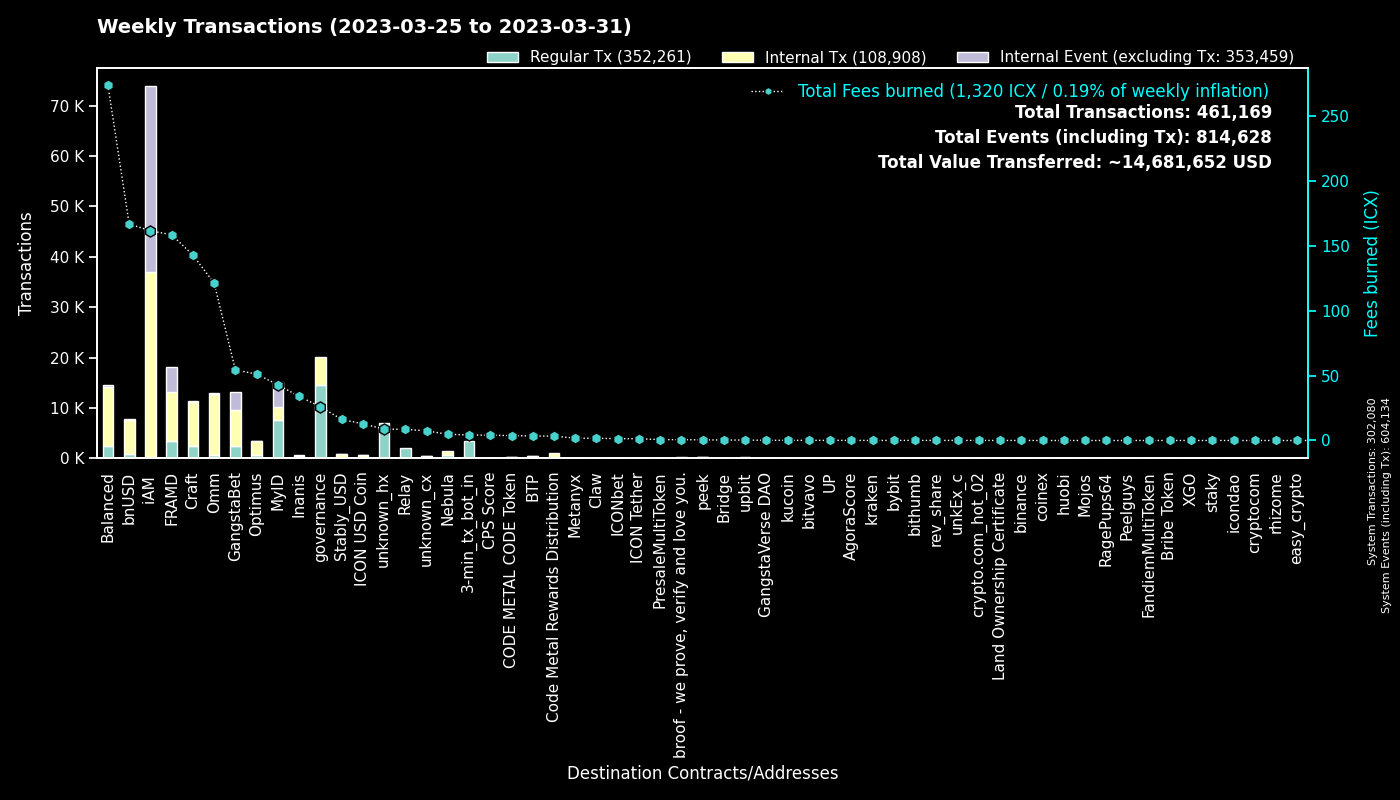

The data file committed next to this chart (first rows):
to, Fees burned, Regular Tx, to_def, Internal Tx, Internal Event (excluding Tx), group
0, 0.0, 302047, System, 33, 302054, System
cx00000000000000000000000000000000000000…, 26.03, 14625, governance, 5547, 0, governance
cx9e3cadcc1a4be3323ea23371b84575abb32703…, 10.26, 4997, MyID_1, 0, 4997, MyID
hx11de4e28be4845de3ea392fd8d758655bf766c…, 4.2, 3360, 3-min_tx_bot_in, 0, 0, 3-min_tx_bot_in
cx2aa9b28a657e3121b75d3d4fe65e569398645d…, 112.4, 3336, FRAMD Token, 5339, 563, FRAMD
cx694e8c9f1a05c8c3719f30d46b97697960e428…, 20.3, 2160, MyID_2, 2160, 0, MyID
cxca5faa5a71d986a2e84dd7e6f5ff791d29901e…, 8.577, 2116, Relay_4, 0, 0, Relay
cxe5c2c460364acc5f8c1d5ca925930043d8d9c9…, 6.937, 1463, GangstaBet Crown, 1553, 0, GangstaBet
cx9c4698411c6d9a780f605685153431dcda0460…, 6.333, 1221, Auction, 1763, 1, Craft
cx88fd7df7ddff82f7cc735c871dc519838cb235…, 166.8, 751, bnUSD, 6942, 98, bnUSD
cx7ecb16e4c143b95e01d05933c17cb986cfe618…, 91.7, 654, CraftRewards, 5036, 38, Craft
cx2dc662031f3d62bcdba4f63e9bf827767c8475…, 7.653, 515, GangstaBet Skill, 3292, 3594, GangstaBet
cx2609b924e33ef00b648a409245c7ea394c4678…, 72.54, 510, balanced_sicx, 2992, 55, Balanced
hxb568381d35d3e7a6383200e8a0d30310af20b9…, 0.5212, 417, unknown_hx, 0, 0, unknown_hx
cxba62bb61baf8dd8b6a04633fe33806547785a0…, 12.32, 397, MyID_3, 397, 0, MyID
cx66d4d90f5f113eba575bf793570135f9b10cec…, 30.53, 394, balanced_loans, 1183, 88, Balanced
cx85954d0dae92b63bf5cba03a59ca4ffe687bad…, 2.54, 384, NebulaMultiToken, 525, 0, Nebula
cx44250a12074799e26fdeee75648ae47e2cc842…, 5.661, 327, balanced_governance, 7, 1, Balanced
cx14002628a4599380f391f708843044bc93dce2…, 159.6, 294, iAM Div, 36676, 36781, iAM
cxcb455f26a2c01c686fa7f30e1e3661642dd53c…, 67.97, 280, omm_lending, 9945, 0, Omm
cxaa99a164586883eed0322d62a31946dfa9491f…, 25.6, 271, optimus_rewards, 886, 14, Optimus
cx2e6d0fc0eca04965d06038c8406093337f085f…, 43.24, 262, Craft, 1691, 24, Craft
cxa0af3165c08318e988cb30993b3048335b94af…, 10.17, 260, balanced_dex, 785, 0, Balanced
cxe971c0a92c58db502e4a224efc6ba311eb1c17…, 32.13, 256, Inanis Treasury, 207, 38, Inanis
cxf61cd5a45dc9f91c15aa65831a30a90d59a096…, 39.04, 247, balanced_baln, 1516, 107, Balanced
cx10d59e8103ab44635190bd4139dbfd682fa2d0…, 11.24, 238, balanced_rewards, 753, 0, Balanced
cx1a29259a59f463a67bb2ef84398b30ca56b583…, 45.15, 225, omm_token, 1751, 100, Omm
cx57d7acf8b5114b787ecdd99ca460c2272e4d91…, 1.875, 206, NebulaPlanetToken, 295, 0, Nebula
cx69bcdf1753472c1444188ec3f5188657e30c83…, 0.63, 198, broof - we prove, verify and love you., 0, 0, broof - we prove, verify and love you.
cx21e94c08c03daee80c25d8ee3ea22a20786ec2…, 49.13, 185, Balanced Router, 2223, 124, Balanced
cx30f18d26f45d990112a4cd4825c0b79af73aac…, 46.06, 166, Yetis, 4334, 4307, FRAMD
cxcc711062b732ed14954008da8a5b5193b4d486…, 0.2904, 157, peek_1, 0, 0, peek
cx32743b6f4588f5c1b025c5bb732ac623493654…, 0.9789, 151, Craft, 178, 182, Craft
cx203d9cd2a669be67177e997b8948ce2c35caff…, 30.67, 150, balanced_dividends, 1959, 61, Balanced
cx334db6519871cb2bfd154cec0905ced4ea142d…, 0.5308, 140, unknown_cx, 0, 0, unknown_cx
cx7b1843b7ef5368a080ccf59c0a9d1bdec474f9…, 7.093, 134, optimus_dividends, 918, 0, Optimus
cxbb2871f468a3008f80b08fdde5b8b951583acf…, 16.29, 129, Stably_USD, 672, 1, Stably_USD
cx6139a27c15f1653471ffba0b4b88dc15de7e32…, 27.41, 114, gangstabet_token, 1467, 44, GangstaBet
hx49b1556654e51f52d59a8222b4737ee7dccc6d…, 0.1425, 114, upbit_cold_02, 0, 0, upbit
cx8683d50b9f53275081e13b64fba9d6a56b7c57…, 0.413, 112, gangstabet_trade, 118, 0, GangstaBet
cx28b2ec885b50c8a93da752f2d0467a67127a70…, 11.77, 99, CROWN, 769, 14, GangstaBet
hxbb984f278abd66ae2155edbd91f8c87ce98411…, 0.1138, 91, kucoin, 0, 0, kucoin
hxa390d24fdcba68515b492ffc553192802706a1…, 0.1025, 82, bitvavo_hot, 0, 0, bitvavo
cx785d504f44b5d2c8dac04c5a1ecd75f18ee57d…, 10.19, 80, Finance Token, 388, 11, Optimus
cxae3034235540b924dfcc1b45836c293dcc82bf…, 12.83, 75, ICON USD Coin, 593, 1, ICON USD Coin
cx943cf4a4e4e281d82b15ae0564bbdcbf8114b3…, 0.4271, 53, NebulaSpaceshipToken, 70, 0, Nebula
hx68646780e14ee9097085f7280ab137c3633b4b…, 0.06375, 51, kraken_hot, 0, 0, kraken
cx5b5a03cb525a1845d0af3a872d525b18a810ac…, 1.807, 50, btp-0x38.bsc-BTCB, 179, 2, BTP
cx9f4ab72f854d3ccdc59aa6f2c3e2215dd62e87…, 4.101, 50, CPS Score, 74, 2, CPS Score
hx6b91c8dea3114de74ecfa85908b875778c2b59…, 0.06125, 49, bybit, 0, 0, bybit
cx43e2eec79eb76293c298f2b17aec06097be606…, 22.19, 46, balanced_staking, 134, 0, Balanced
hx85532472e789802a943bd34a8aeb86668bc232…, 0.05375, 43, unkEx_c_01, 0, 0, unkEx_c
cx82c8c091b41413423579445032281bca5ac14f…, 0.2772, 43, Craft, 37, 15, Craft
hx766b7ba4d0e61413f67f9964fc5588ac38837d…, 0.05375, 43, unknown_hx, 0, 0, unknown_hx
hx133323c2e990994816b548a9e7eb080a5eac80…, 0.0525, 42, unknown_hx, 0, 0, unknown_hx
hxf2b4e7eab4f14f49e5dce378c2a0389c379ac6…, 0.04625, 37, upbit_hot_05, 0, 0, upbit
hx294c5d0699615fc8d92abfe464a2601612d11b…, 0.04375, 35, crypto.com_hot_02, 0, 0, crypto.com_hot_02
cx2d86ce51600803e187ce769129d1f6442bcefb…, 0.2719, 33, CraftStaked, 60, 0, Craft
hx6332c8a8ce376a5fc7f976d1bc4805a5d8bf13…, 0.04, 32, upbit_hot_01, 0, 0, upbit
hx4a01996877ac535a63e0107c926fb60f1d33c5…, 0.03875, 31, upbit_hot_03, 0, 0, upbit
... 1,728 more rows
